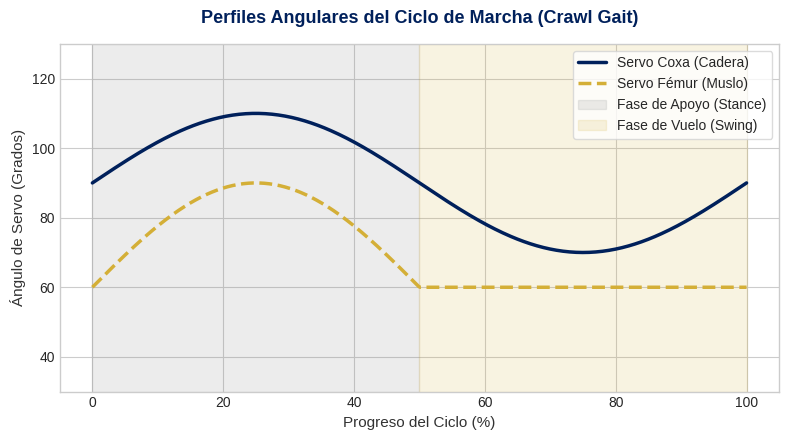
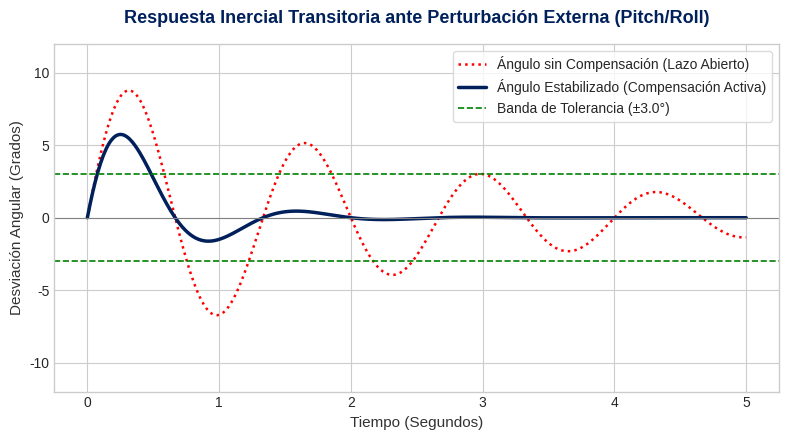

The script that saved these images, in order:
import os
import numpy as np
import matplotlib.pyplot as plt

# Usar estilo limpio y profesional
plt.style.use('seaborn-v0_8-whitegrid' if 'seaborn-v0_8-whitegrid' in plt.style.available else 'default')

# Definir colores institucionales USS
USS_BLUE = (0/255, 32/255, 91/255)
USS_GOLD = (212/255, 175/255, 55/255)
ACCENT_BLUE = (30/255, 144/255, 255/255)
DARK_GRAY = (50/255, 50/255, 50/255)

# Crear directorio docs si no existe (por seguridad)
os.makedirs("docs", exist_ok=True)
os.makedirs("USS SPIDERBOT (solemne 3)/docs", exist_ok=True)

# =============================================================================
# GRAFICO 1: Simulación de Ángulos del Ciclo de Marcha (Crawl Gait)
# =============================================================================
t = np.linspace(0, 1, 500)
# Ángulo Coxa: oscila adelante y atrás
coxa = 90 + 20 * np.sin(2 * np.pi * t)
# Ángulo Fémur: sube en fase de swing y apoya en stance
femur = 60 + 30 * np.maximum(0, np.sin(2 * np.pi * t))

plt.figure(figsize=(8, 4.5), dpi=300)
plt.plot(t * 100, coxa, label="Servo Coxa (Cadera)", color=USS_BLUE, linewidth=2.5)
plt.plot(t * 100, femur, label="Servo Fémur (Muslo)", color=USS_GOLD, linewidth=2.5, linestyle="--")

# Decoración del gráfico
plt.title("Perfiles Angulares del Ciclo de Marcha (Crawl Gait)", fontsize=13, fontweight='bold', color=USS_BLUE, pad=15)
plt.xlabel("Progreso del Ciclo (%)", fontsize=11, color=DARK_GRAY)
plt.ylabel("Ángulo de Servo (Grados)", fontsize=11, color=DARK_GRAY)
plt.axvspan(0, 50, alpha=0.15, color='gray', label="Fase de Apoyo (Stance)")
plt.axvspan(50, 100, alpha=0.15, color=USS_GOLD, label="Fase de Vuelo (Swing)")
plt.legend(loc="upper right", frameon=True, facecolor='white', edgecolor='lightgray')
plt.ylim(30, 130)
plt.tight_layout()

plt.savefig("docs/gait_simulation.png", dpi=300)
plt.savefig("USS SPIDERBOT (solemne 3)/docs/gait_simulation.png", dpi=300)
plt.close()

# =============================================================================
# GRAFICO 2: Lazo de Compensación Inercial Activa (MPU6050)
# =============================================================================
time = np.linspace(0, 5, 500)
# Perturbación: oscilación atenuada que simula el movimiento del terreno
perturbacion = 10 * np.sin(1.5 * np.pi * time) * np.exp(-0.4 * time)
# Respuesta del lazo cerrado: estabilización rápida gracias a la corrección inercial
tolerancia = 3.0
tolerancia_line = np.ones_like(time) * tolerancia

# Simular respuesta activa con amortiguación más rápida
respuesta_estabilizada = perturbacion * np.exp(-1.5 * time)

plt.figure(figsize=(8, 4.5), dpi=300)
plt.plot(time, perturbacion, label="Ángulo sin Compensación (Lazo Abierto)", color='red', linewidth=1.8, linestyle=":")
plt.plot(time, respuesta_estabilizada, label="Ángulo Estabilizado (Compensación Activa)", color=USS_BLUE, linewidth=2.5)
plt.axhline(0, color='gray', linewidth=0.8)
plt.axhline(tolerancia, color='green', linestyle="--", linewidth=1.2, label=f"Banda de Tolerancia (±{tolerancia}°)")
plt.axhline(-tolerancia, color='green', linestyle="--", linewidth=1.2)

# Decoración del gráfico
plt.title("Respuesta Inercial Transitoria ante Perturbación Externa (Pitch/Roll)", fontsize=13, fontweight='bold', color=USS_BLUE, pad=15)
plt.xlabel("Tiempo (Segundos)", fontsize=11, color=DARK_GRAY)
plt.ylabel("Desviación Angular (Grados)", fontsize=11, color=DARK_GRAY)
plt.legend(loc="upper right", frameon=True, facecolor='white', edgecolor='lightgray')
plt.ylim(-12, 12)
plt.tight_layout()

plt.savefig("docs/stabilization_response.png", dpi=300)
plt.savefig("USS SPIDERBOT (solemne 3)/docs/stabilization_response.png", dpi=300)
plt.close()

print("Gráficos generados y guardados exitosamente en docs/ y USS SPIDERBOT (solemne 3)/docs/")
